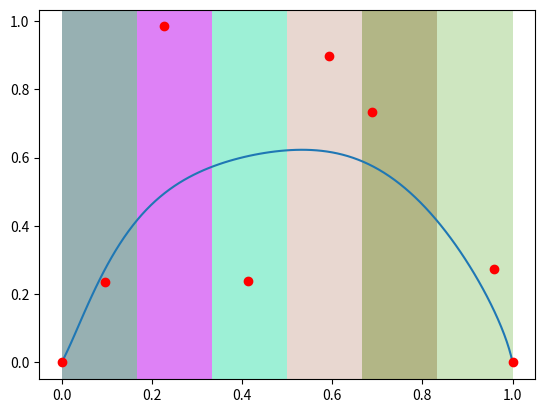

The matplotlib source for this figure:
import numpy as np
from scipy.special import comb
from matplotlib import pyplot as plt
from scipy.stats.qmc import LatinHypercube

def bernstein_poly(i, n, t):
    """
     The Bernstein polynomial of n, i as a function of t
    """

    return comb(n, i) * ( t**(n-i) ) * (1 - t)**i


def bezier_curve(points, nTimes=1000):
    """
       Given a set of control points, return the
       bezier curve defined by the control points.

       points should be a list of lists, or list of tuples
       such as [ [1,1],
                 [2,3],
                 [4,5], ..[Xn, Yn] ]
        nTimes is the number of time steps, defaults to 1000

        See http://processingjs.nihongoresources.com/bezierinfo/
    """

    nPoints = len(points)
    xPoints = np.array([p[0] for p in points])
    yPoints = np.array([p[1] for p in points])

    t = np.linspace(0.0, 1.0, nTimes)

    polynomial_array = np.array([ bernstein_poly(i, nPoints-1, t) for i in range(0, nPoints)   ])

    xvals = np.dot(xPoints, polynomial_array)
    yvals = np.dot(yPoints, polynomial_array)

    return xvals, yvals

def generate_polygons(nPolygons=1, nSegments=6):
    #generate a symmetric polygon using Bezier curve

    engine_x = LatinHypercube(d=(nSegments))  #exlude the first and last points
    engine_y = LatinHypercube(d=(nSegments)) #exlude the first and last points

    #xPoints = np.linspace(-0.5,0.5,nPoints)
    xPoints = np.zeros((nPolygons, nSegments+2))
    yPoints = np.zeros((nPolygons, nSegments+2))

    xPoints[:,1:(nSegments+1)] = engine_x.random(n=nPolygons)
    yPoints[:,1:(nSegments+1)] = engine_y.random(n=nPolygons)

    #scale and shift the x coordinates of internal points
    for iPolygon in range(nPolygons):
        for iPoint in range(1,nSegments+1):
            xstart = 1.0/(nSegments)*(iPoint-1)
            xend = 1.0/(nSegments)*iPoint

            xPoints[iPolygon,iPoint] = (xend-xstart)*xPoints[iPolygon,iPoint] + xstart

    #fix the start and end point x and y coordinates
    xPoints[:,0] = 0.0
    xPoints[:,-1] = 1.0

    yPoints[:,0] = 0.0
    yPoints[:,-1] = 0.0

    points = np.column_stack((xPoints[0,:],yPoints[0,:]))

    print(points)

    #sort the points along x
    #points = np.sort(points, axis=0)

    #xpoints = [p[0] for p in points]
    #ypoints = [p[1] for p in points]

    xvals, yvals = bezier_curve(points, nTimes=100)

    #mirror the curve and add to upper part to make a closed polygon
    #xvals_reverse = np.flip(xvals)
    #xvals = np.concatenate(xvals, xvals_reverse[1:-1])

    return xvals, yvals, xPoints, yPoints


if __name__ == "__main__":

    #number of polygons to generate
    nPolygons = 10

    #number of segements
    nSegments = 6

    #generate polygons
    xvals, yvals, xPoints, yPoints = generate_polygons(nPolygons, nSegments)

    plt.plot(xvals, yvals)

    plt.plot(xPoints[0,:], yPoints[0,:], "ro")
    #for nr in range(len(points)):
    #    plt.text(points[nr][0], points[nr][1], nr)

    #plot the
    for i in range(nSegments):
        r = np.random.random()
        b = np.random.random()
        g = np.random.random()
        color = (r, g, b)
        plt.axvspan(1.0/(nSegments)*i, 1.0/(nSegments)*(i+1), facecolor=color, alpha=0.5)

    plt.show()